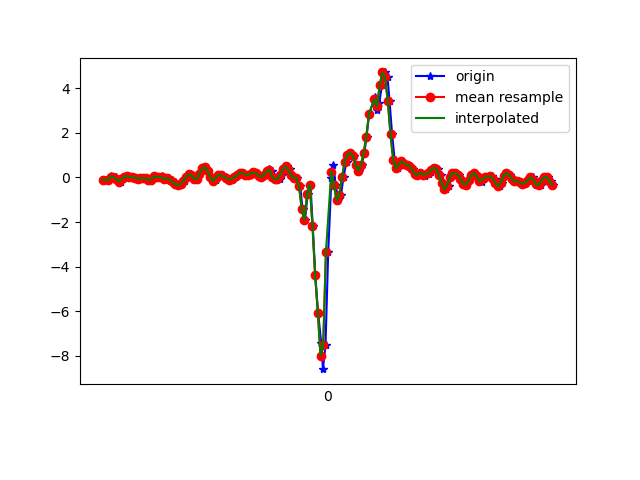

The file beside this chart, header and first rows:
1617848199459, 543843081085051, -0.10315543, -0.12026262, 0.0013187301
1617848199485, 543843100108459, -0.1251, -0.09461, -0.02434
1617848199500, 543843119131899, 0.05323, 0.3538, -0.04755
1617848199517, 543843138180139, 0.02268, -0.0494, -0.05488
1617848199537, 543843157203579, 0.02024, 0.3953, -0.1111
1617848199555, 543843176196651, -0.07139, -0.08361, -0.1062
1617848199576, 543843195242027, -0.1899, 0.4026, -0.2039
1617848199594, 543843214262587, -0.07139, 0.0911, -0.1526
1617848199613, 543843233283131, 0.004357, 0.256, -0.2174
1617848199631, 543843252328507, 0.06789, 0.3868, -0.1624
1617848199651, 543843271349083, 0.01535, 0.02879, -0.1697
1617848199669, 543843290375547, 0.005579, 0.4161, -0.1624
1617848199690, 543843309394875, -0.009082, 0.04101, -0.116
1617848199708, 543843328414203, -0.07261, 0.3379, -0.188
1617848199727, 543843347458331, -0.02985, 0.3306, -0.1453
1617848199745, 543843366477691, -0.05062, -0.1435, -0.1685
1617848199765, 543843385515387, -0.04818, 0.3648, -0.2357
1617848199784, 543843404534395, -0.1178, 0.06788, -0.2039
1617848199803, 543843423578203, -0.1093, -0.1276, -0.2442
1617848199822, 543843442597179, 0.05567, 0.2108, -0.2821
1617848199841, 543843461616219, 0.02635, -0.1838, -0.2394
1617848199860, 543843480650459, -0.03107, -0.1569, -0.2711
1617848199879, 543843499669019, 0.04834, 0.05689, -0.2785
1617848199898, 543843518712411, 0.001913, -0.2314, -0.1954
1617848199917, 543843537730971, -0.07261, -0.3011, -0.1709
1617848199936, 543843556774363, -0.03718, -0.0213, -0.188
1617848199955, 543843575802203, -0.1129, -0.05185, -0.1722
1617848199976, 543843594821083, -0.2131, -0.04207, -0.1282
1617848199993, 543843613864859, -0.3121, 0.03123, -0.03411
1617848200012, 543843632883739, -0.3414, 0.1106, 0.04774
1617848200031, 543843651927451, -0.2889, 0.2011, 0.06118
1617848200056, 543843670946459, -0.1594, 0.2609, 0.01598
1617848200069, 543843689966875, 0.01535, 0.3452, -0.1001
1617848200089, 543843709010651, 0.1473, 0.4063, -0.2675
1617848200107, 543843728029659, 0.1009, 0.4026, -0.419
1617848200132, 543843747048667, -0.0665, 0.3611, -0.513
1617848200145, 543843766067611, -0.08361, 0.3354, -0.524
1617848200165, 543843785124699, 0.1644, 0.3501, -0.469
1617848200183, 543843804144091, 0.4026, 0.3648, -0.4116
1617848200205, 543843823188251, 0.4588, 0.3135, -0.3493
1617848200222, 543843842207579, 0.2951, 0.2744, -0.2956
1617848200241, 543843861227035, 0.0178, 0.2316, -0.2736
1617848200260, 543843880278043, -0.1679, 0.1864, -0.2772
1617848200284, 543843899297563, -0.1166, 0.1668, -0.3017
1617848200298, 543843918317083, 0.0459, 0.1681, -0.3298
1617848200317, 543843937361435, 0.1082, 0.1473, -0.3542
1617848200336, 543843956381019, 0.08499, 0.107, -0.3518
1617848200360, 543843975425371, 0.01535, 0.07644, -0.3322
1617848200374, 543843994440795, -0.08361, 0.04101, -0.3041
1617848200393, 543844013460315, -0.1007, 0.01657, -0.2662
1617848200412, 543844032479707, -0.06039, -0.006642, -0.2345
1617848200435, 543844051524059, 0.003135, -0.03352, -0.2076
1617848200450, 543844070543451, 0.1009, -0.05673, -0.2027
1617848200469, 543844089574491, 0.2084, -0.04574, -0.199
1617848200490, 543844108743099, 0.1925, -0.06162, -0.2027
1617848200507, 543844127762875, 0.1229, -0.1007, -0.2015
1617848200526, 543844146807355, 0.1082, -0.1264, -0.199
1617848200545, 543844165827131, 0.173, -0.1093, -0.1832
1617848200564, 543844184846267, 0.2267, -0.08728, -0.1587
1617848200583, 543844203890747, 0.1803, -0.07017, -0.1331
1617848200606, 543844222910523, 0.07033, -0.05795, -0.1392
... 115 more rows
